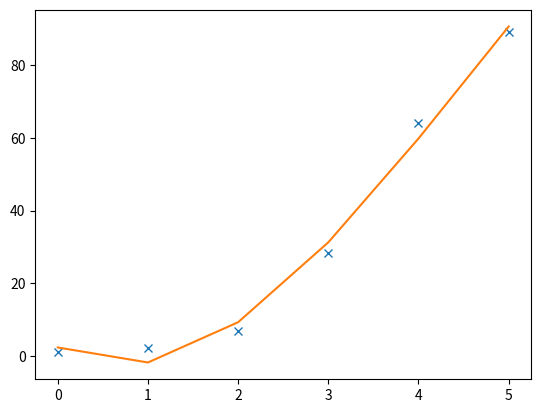
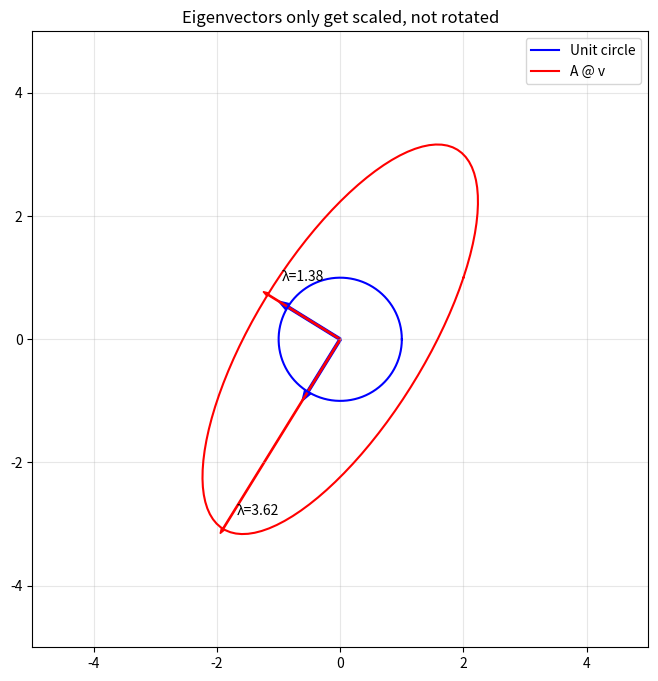

The matplotlib source for these figures, in order:
# Introduction to NumPy

"""
Topics
------
What is NumPy and Why Use It
Creating Arrays
Array Attributes
Indexing and Slicing
Array Operations and Broadcasting
Common Array Functions
Reshaping Arrays
Polynomial Functions
Linear Algebra (np.linalg)
"""

import numpy as np   # Standard convention for importing NumPy


print()
print('What is NumPy and Why Use It:')
print('---------------------------------------')

# NumPy (Numerical Python) is the fundamental package for scientific
# computing in Python. It provides support for large, multi-dimensional
# arrays and matrices, along with a collection of mathematical functions
# to operate on these arrays efficiently.

# Why use NumPy instead of Python lists?
#   -- Speed: NumPy arrays are stored more efficiently and operations
#      are implemented in C / C++, making them much faster than Python lists.
#   -- Convenience: NumPy provides many built-in functions for mathematical
#      operations that would require loops with regular Python lists.
#   -- Memory efficiency: NumPy arrays use less memory than Python lists.

# Example: Compare adding two lists vs two NumPy arrays

# Using Python lists (requires a loop or list comprehension)
list_a = [1, 2, 3, 4, 5]
list_b = [10, 20, 30, 40, 50]
list_sum = [a + b for a, b in zip(list_a, list_b)]
print("List sum:", list_sum)

# Using NumPy arrays (element-wise operation is   )
arr_a = np.array([1, 2, 3, 4, 5])
arr_b = np.array([10, 20, 30, 40, 50])
arr_sum = arr_a + arr_b
print("Array sum:", arr_sum)
 


print()
print('Creating Arrays:')
print('---------------------------------------')

# ---------------
# np.array()
# ---------------

# The most common way to create an array is from a Python list:

arr_1d = np.array([1, 2, 3, 4, 5])
print("1D array:", arr_1d)

# Create a 2D array (matrix) from nested lists:
arr_2d = np.array([[1, 2, 3],
                   [4, 5, 6],
                   [7, 8, 9]])
print("2D array:\n", arr_2d)

# ---------------
# np.zeros() and np.ones()
# ---------------

# Create arrays filled with zeros or ones:
zeros_arr = np.zeros(5)           # 1D array of 5 zeros
print("Zeros:", zeros_arr)

ones_arr = np.ones((2, 3))        # 2D array of ones (2 rows, 3 columns)
print("Ones:\n", ones_arr)

# ---------------
# np.arange()
# ---------------

# Create an array with evenly spaced values (similar to Python's range())
# Syntax: np.arange(start, stop, step)

range_arr = np.arange(0, 10, 2)   # Start at 0, stop before 10, step by 2
print("range:", range_arr)

# ---------------
# np.linspace()
# ---------------

# Create an array with a specified number of evenly spaced values
# Syntax: np.linspace(start, stop, num_vals)

linspace_arr = np.linspace(0, 1, 5)   # 5 values from 0 to 1 (inclusive)
print("Linspace:", linspace_arr)

# ---------------
# np.random
# ---------------

# Create arrays with random values:
rand_arr = np.random.rand(3)          # 3 random floats in [0,1] uniform distribution
print("Random (uniform):", rand_arr)

randn_arr = np.random.randn(3)        # 3 random floats in [0,1] normal distribution
print("Random (normal):", randn_arr)

randint_arr = np.random.randint(1, 10, 5)  # 5 random ints in [1,9] uniform distribution
print("Random integers:", randint_arr)



print()
print('Array Attributes:')
print('---------------------------------------')

# NumPy arrays have several useful attributes that describe their structure:

arr = np.array([[1, 2, 3, 4],
                [5, 6, 7, 8],
                [9, 10, 11, 12]])

print("Array:\n", arr)
print("Shape (rows, cols):", arr.shape)    # Dimensions of the array
print("Number of dimensions:", arr.ndim)   # Number of axes
print("Size (total elements):", arr.size)  # Total number of elements
print("Data type:", arr.dtype)             # Data type of elements

# You can specify the data type when creating an array:
float_arr = np.array([1, 2, 3], dtype=float)
print("Float array:", float_arr)
print("Float array dtype:", float_arr.dtype)



print()
print('Indexing and Slicing:')
print('---------------------------------------')

# ---------------
# 1D Array Indexing
# ---------------

# Same syntax as lists

arr_1d = np.array([10, 20, 30, 40, 50])

print("Original 1D array:", arr_1d)
print("First element (index 0):", arr_1d[0])
print("Last element (index -1):", arr_1d[-1])
print("Slice [1:4]:", arr_1d[1:4])        # Elements at indices 1, 2, 3

# ---------------
# 2D Array Indexing
# ---------------

# ++Different++ syntax than list indexing and slicing!

arr_2d = np.array([[1, 2, 3],
                   [4, 5, 6],
                   [7, 8, 9]])

print("\nOriginal 2D array:\n", arr_2d)

# Access a single element: arr[row, col]
print("Element at row 0, col 2:", arr_2d[0, 2])
print("Element at row 1, col 1:", arr_2d[1, 1])

# Slice an entire row or column
print("Row 0:", arr_2d[0, :])             # All columns of row 0
print("Column 1:", arr_2d[:, 1])          # All rows of column 1

# Rows can also be indexed using a single value:
print("Row 1:", arr_2d[1])                # Row 1

# Slice a subarray
print("Subarray (rows 0-1, cols 1-2):\n", arr_2d[0:2, 1:3])


# ---------------
# Boolean Indexing
# ---------------

# Boolean indexing is a powerful technique to pull out values from an 
# array based on conditional values.

arr = np.array([1, 2, 3, 4, 5, 6, 7, 8, 9, 10])

# Comparison operators are applied to each element of a numpy array, yielding
# a new array with boolean values:
mask = arr > 5
print("Boolean mask (arr > 5):", mask)

# Use the mask to select elements from an array
print("Elements > 5:", arr[mask])

# This can also be done in one step:
print("Elements > 5:", arr[arr > 5])
print("Even elements:", arr[arr % 2 == 0])

# More complex boolean masks can be created using bitwise operators:
mask = (arr>1) & (arr<6) | (arr%3==False)
print(arr[mask])

# Can apply numpy functions when creating masks:
x = np.linspace(0, 2*np.pi, 50)
y = np.sin(x)
mask = np.abs(y) > 0.9     # use a numpy function with comparison
print(y)
print(y[mask])

# Boolean masks can also be used to assign new values to selected 
# array elements:
arr[arr%2==True] = 0   # assign 0 to all even elements
print("Even values set to zero:", arr)


print()
print('Array Operations:')
print('---------------------------------------')

# ---------------
# Element-wise Operations
# ---------------

# Arithmetic operations are applied element-by-element:

a = np.array([1, 2, 3, 4])
b = np.array([10, 20, 30, 40])

print("a:", a)
print("b:", b)
print("a + b:", a + b)
print("a - b:", a - b)
print("a * b:", a * b)      # Element-wise multiplication (NOT matrix multiplication)
print("a / b:", a / b)
print("a ** 2:", a ** 2)

# ---------------
# Broadcasting
# ---------------

# Broadcasting allows NumPy to perform operations on arrays of different shapes.
# When operating on two arrays, NumPy compares their shapes and automatically
# "broadcasts" the smaller array to match the larger one.

arr = np.array([[1, 2, 3],
                [4, 5, 6],
                [7, 8, 9]])

# Scalar broadcasting: operation applied to every element
print("\nOriginal array:\n", arr)
print("Array + 10:\n", arr + 10)
print("Array * 2:\n", arr * 2)

# Array broadcasting: a 1D array is broadcast across rows
row_vector = np.array([100, 200, 300])
print("Row vector:", row_vector)
print("Array + row_vector:\n", arr + row_vector)

column_vector = np.array([[100], [200], [300]])
print("Column vector:", column_vector)
print("Array + column_vector:\n", arr + column_vector)


print()
print('Common Array Functions:')
print('---------------------------------------')

# ---------------
# Aggregation Functions: sum, mean, std, min, max
# ---------------

arr = np.array([[1, 2, 3],
                [4, 5, 6],
                [7, 8, 9]])

print("\nAggregation functions:")
print("Sum of all elements:", np.sum(arr))
print("Mean:", np.mean(arr))
print("Standard deviation:", np.std(arr))
print("Min:", np.min(arr))
print("Max:", np.max(arr))

# These functions can also operate along a specific axis:
print("\nSum along axis 0 (columns):", np.sum(arr, axis=0))
print("Sum along axis 1 (rows):", np.sum(arr, axis=1))
print("Mean along axis 0:", np.mean(arr, axis=0))

# ---------------
# Mathematical Functions
# ---------------

# Regular Python math functions can't operate with numpy arrays,
# so use the equivalent numpy functions instead:

x = np.array([0, np.pi/4, np.pi/2, np.pi])

print("\nx:", x)
print("sin(x):", np.sin(x))
print("cos(x):", np.cos(x))

y = np.array([1, 10, 100])
print("\ny:", y)
print("log(y):", np.log(y))        # Natural log
print("log10(y):", np.log10(y))    # Base-10 log
print("exp(y):", np.exp(y))        # e^y
print("sqrt(y):", np.sqrt(y))      # Square root

# ---------------
# Finding Indices
# ---------------

arr = np.array([3, 1, 4, 1, 5, 9, 2, 6])

print("\nArray:", arr)
print("Index of max value:", np.argmax(arr))   # 1st occurence only
print("Index of min value:", np.argmin(arr))   # 1st occurence only
print("Sorted indices:", np.argsort(arr))      # sort min --> max

# np.where() returns indices where a condition is True
indices = np.where(arr > 4)
print("Indices where arr > 4:", indices[0])

# For N-dimensional arrays np.where() returns N tuples of matched indices
# where confition is True.

# np.where() also has a 3-argument form that acts as a vectorized
# "if-else": np.where(condition, A, B) returns an array that takes values
# from A where condition is True, and from B where condition is False.
# A and B can be arrays of the same shape as condition, or scalars that
# get broadcast to that shape.

arr = np.array([3, 1, 4, 1, 5, 9, 2, 6])

# Replace every value greater than 4 with 0, keep the rest unchanged:
clipped = np.where(arr > 4, 0, arr)
print("\nOriginal:", arr)
print("Values > 4 replaced with 0:", clipped)

# The "true" and "false" branches can themselves be computed arrays:
doubled_or_negated = np.where(arr > 4, arr * 2, -arr)
print("Doubled if > 4, else negated:", doubled_or_negated)

# You can NEST np.where() calls to handle more than two cases. Put
# another np.where() in place of the "false" branch (or the "true"
# branch) to add a third case, and so on.
#
# Example: classify each value as -1 (small), 0 (medium), or +1 (large)
#   - small:  value < 2
#   - large:  value > 5
#   - medium: everything else

arr = np.array([3, 1, 4, 1, 5, 9, 2, 6])
category = np.where(arr < 2, -1,
                    np.where(arr > 5, 1, 0))
print("\nValues:    ", arr)
print("Categories:", category)
# The outer np.where picks -1 where arr < 2; everywhere else it falls
# through to the inner np.where, which picks 1 where arr > 5 and 0
# otherwise. Read nested np.where() calls from the outside in — each
# condition is only checked for elements that didn't match any of the
# earlier conditions.


print()
print('Reshaping Arrays:')
print('---------------------------------------')

# ---------------
# reshape()
# ---------------

# Change the shape of an array (total elements must remain the same):
arr = np.arange(12)
print("Original array:", arr)
print("Shape:", arr.shape)

reshaped = arr.reshape(3, 4)    # Reshape to 3 rows, 4 columns
print("\nReshaped to (3, 4):\n", reshaped)

reshaped = arr.reshape(2, 6)    # Reshape to 2 rows, 6 columns
print("Reshaped to (2, 6):\n", reshaped)

# Use -1 to let NumPy calculate one dimension automatically:
reshaped = arr.reshape(4, -1)   # 4 rows, columns calculated automatically
print("Reshaped to (4, -1):\n", reshaped)

# ---------------
# flatten()
# ---------------

# Convert a multi-dimensional array to 1D:
arr_2d = np.array([[1, 2, 3],
                   [4, 5, 6]])

print("\n2D array:\n", arr_2d)
print("Flattened:", arr_2d.flatten())


# ---------------
# Transpose (T)
# ---------------

# Swap rows and columns:
print("\nTranspose:\n", arr_2d.T)

# Transpose only works on 2d arrays (not 1d).  To transpose 1d array,
# use reshape instead:
row_vector = np.array([1,2,3])
print("Row vector:\n", row_vector)
column_vector = row_vector.reshape(-1, 1)    # transform to 2d column vector
print("Column vector\n", column_vector)

# Alternately, we could have used np.newaxis to add a new axis, thereby
# transforming the 1d array into a 2d array with a single row:
row_vector = np.array([1,2,3])
row_vector = row_vector[np.newaxis, :]   # add axis
row_vector.T


# ---------------
# concatenate()
# ---------------

# Concatenate cmbines arrays
a = np.array([1, 2, 3])
b = np.array([4, 5, 6])

print("\na:", a)
print("b:", b)
print("Concatenate:", np.concatenate([a, b]))

# For 2D arrays, specify axis:
arr1 = np.array([[1, 2], 
                 [3, 4]])
arr2 = np.array([[5, 6], 
                 [7, 8]])

print("\nVertical stack (axis=0):\n", np.concatenate([arr1, arr2], axis=0))
print("Horizontal stack (axis=1):\n", np.concatenate([arr1, arr2], axis=1))


print()
print('Polynomial Functions:')
print('---------------------------------------')

# NumPy represents polynomials as arrays of coefficients, ordered from
# the highest degree to the lowest (constant term last).
# For example, below are a polynomial its numpy representation:
#
#    2x^3 - 5x^2 + 3x - 7
#   [2,    -5,     3,  -7]

# ---------------
# np.polyval()
# ---------------

# Evaluate a polynomial at specific x values:
# p(x) = 2x^3 - 5x^2 + 3x - 7

coeffs = [2, -5, 3, -7]

print("Polynomial: 2x^3 - 5x^2 + 3x - 7")
print("p(0) =", np.polyval(coeffs, 0))       # Evaluate at x = 0
print("p(1) =", np.polyval(coeffs, 1))       # Evaluate at x = 1
print("p(2) =", np.polyval(coeffs, 2))       # Evaluate at x = 2

# Evaluate at multiple x values at once using an array:
x = [0, 1, 2, 3, 4]
print("p(x) for x = 0..4:", np.polyval(coeffs, x))

# polyval also accepts numpy arrays as arguments:
print("p(x) for x = 0..4:", np.polyval(np.array(coeffs), np.array(x)))

# ---------------
# np.roots()
# ---------------

# Find the roots (values of x where p(x) = 0):
# p(x) = x^2 - 5x + 6  -->  factors as (x-2)(x-3)

coeffs_quad = [1, -5, 6]
r = np.roots(coeffs_quad)
print("\nPolynomial: x^2 - 5x + 6")
print("Roots:", r)               # Should be 3.0 and 2.0

# Roots can be complex numbers:
# p(x) = x^2 + 1  -->  roots are ±i
coeffs_complex = [1, 0, 1]
r_complex = np.roots(coeffs_complex)
print("\nPolynomial: x^2 + 1")
print("Roots:", r_complex)       # Should be 0+1j and 0-1j

# ---------------
# np.poly()
# ---------------

# Construct polynomial coefficients from known roots (inverse of np.roots):
# If the roots are 2 and 3, the polynomial is (x-2)(x-3) = x^2 - 5x + 6

roots = [2, 3]
p = np.poly(roots)
print("\nPolynomial from roots [2, 3]:", p)    # [1, -5, 6]

roots = [1, -1, 4]
p = np.poly(roots)
print("Polynomial from roots [1, -1, 4]:", p)

# ---------------
# np.polyder()
# ---------------

# Compute the derivative of a polynomial:
# p(x) = 3x^3 + 2x^2 - x + 5
# p'(x) = 9x^2 + 4x - 1

coeffs_cubic = [3, 2, -1, 5]
deriv = np.polyder(coeffs_cubic)
print("\nPolynomial: 3x^3 + 2x^2 - x + 5")
print("Derivative coefficients:", deriv)       # [9, 4, -1]

# Higher-order derivatives (pass the order as the second argument):
deriv2 = np.polyder(coeffs_cubic, 2)
print("Second derivative:", deriv2)            # [18, 4]

# ---------------
# np.polyint()
# ---------------

# Compute the integral of a polynomial (antiderivative):
# p(x) = 9x^2 + 4x - 1
# ∫p(x)dx = 3x^3 + 2x^2 - x + C

coeffs_deriv = [9, 4, -1]
integral = np.polyint(coeffs_deriv)
print("\nPolynomial: 9x^2 + 4x - 1")
print("Integral coefficients:", integral)      # [3, 2, -1, 0]  (C = 0 by default)

# ---------------
# np.polyadd(), np.polysub(), np.polymul()
# ---------------

# Arithmetic with polynomials:
p1 = [1, 2, 3]     # x^2 + 2x + 3
p2 = [4, 5]        #       4x + 5

print("\np1 = x^2 + 2x + 3")
print("p2 = 4x + 5")
print("p1 + p2:", np.polyadd(p1, p2))     # x^2 + 6x + 8
print("p1 - p2:", np.polysub(p1, p2))     # x^2 - 2x - 2
print("p1 * p2:", np.polymul(p1, p2))     # 4x^3 + 13x^2 + 22x + 15

# ---------------
# np.polyfit()
# ---------------

# Fit a polynomial of a given degree to data points (least-squares fit):

x = np.array([0, 1, 2, 3, 4, 5])
y = np.array([1, 2.1, 6.9, 28.2, 64.1, 89.3])

# Fit a 3rd-degree polynomial to the data:
p_fit = np.polyfit(x, y, 3)
print("\nData x:", x)
print("Data y:", y)
print("Best-fit coefficients:", np.round(p_fit, 2))

# Evaluate the fitted polynomial at the original x values:
y_fit = np.polyval(p_fit, x)
print("Fitted values:", np.round(y_fit, 2))

# Looking ahead (next lecture topic), we can now plot the data and curve fit
# using matplotlib.pyplot:
import matplotlib.pyplot as plt
plt.figure()
plt.plot(x, y, 'x')
plt.plot(x, y_fit)
plt.show()


print()
print('Linear Algebra:')
print('---------------------------------------')

# ---------------
# Matrix multiplicataion (@)
# ---------------

# True matrix multiplication (as opposed to element-wise multiplication) is
# performed using the @ operator. Inner dimensions of the matrices must match.

A = np.array([[2, 1, 0],
              [3, 5, 2],
              [1, 0, 4]])
B = np.array([[3, 5, 2],
              [2, 1, 0],
              [1, 0, 2]])
print(A @ B)

# ---------------
# np.eye() — Identity Matrix
# ---------------

# np.eye() creates an identity matrix (1s on the diagonal, 0s elsewhere).
# This is defined at the top level of NumPy, not inside linalg.

I = np.eye(3)
print("3x3 Identity matrix:\n", I)

# A useful property: any matrix times the identity equals itself
print("\nA:\n", A)
print("A @ I (should equal A):\n", A @ I)

# ---------------
# np.linalg.det() — Determinant
# ---------------

# NumPy's linalg submodule provides standard linear algebra operations
# commonly used in engineering and science.

# The determinant is a scalar value that describes certain properties of a
# matrix. A matrix with a determinant of 0 is called singular (non-invertible).

print("\ndet(A):", np.linalg.det(A))

# Determinant of the identity matrix is always 1:
print("det(I):", np.linalg.det(I))

# A singular matrix has determinant 0:
singular = np.array([[1, 2],
                     [2, 4]])
print("det(singular):", np.linalg.det(singular))

# ---------------
# np.linalg.inv() — Matrix Inverse
# ---------------

# The inverse of a matrix A is the matrix A_inv such that A @ A_inv = I.
# Only square, non-singular matrices have an inverse.

A_inv = np.linalg.inv(A)
print("\nA:\n", A)
print("A inverse:\n", np.round(A_inv, 4))

# Verify: A @ A_inv should give the identity matrix
product = A @ A_inv
print("A @ A_inv (should be identity):\n", np.round(product, 10))

# ---------------
# np.linalg.solve() — Solve Linear Systems
# ---------------

# Solve the system of equations Ax = b for x.
# This is more efficient and numerically stable than computing x = A_inv @ b.

# Example system:
#   2x + 1y + 0z = 5
#   3x + 5y + 2z = 15
#   1x + 0y + 4z = 8

b = np.array([5, 15, 8])
x = np.linalg.solve(A, b)
print("\nSolving Ax = b")
print("b:", b)
print("Solution x:", np.round(x, 4))

# Verify: A @ x should equal b
print("A @ x (should equal b):", np.round(A @ x, 10))

# Solve "by hand" using matrix inversion instead:
# A@x = b --> x = A_inv * b
print("Solution x:", np.round(np.linalg.inv(A) @ b, 4))


# ---------------
# np.linalg.norm() — Vector and Matrix Norms
# ---------------

# The norm measures the "size" or "length" of a vector or matrix.

v = np.array([3, 4])
print("\nVector:", v)
print("L2 norm (Euclidean length):", np.linalg.norm(v))        # sqrt(3^2 + 4^2) = 5
print("L1 norm (Manhattan distance):", np.linalg.norm(v, 1))   # |3| + |4| = 7

v3d = np.array([1, 2, 2])
print("\n3D Vector:", v3d)
print("L2 norm:", np.linalg.norm(v3d))     # sqrt(1 + 4 + 4) = 3

# ---------------
# np.transpose() / .T — Transpose
# ---------------

# Transpose swaps rows and columns. For a matrix A, (A^T)_ij = A_ji.
# We saw .T earlier, reminder here since np.linalg operations often use it.

B = np.array([[1, 2, 3],
              [4, 5, 6]])

print("\nB (2x3):\n", B)
print("B transposed (3x2):\n", B.T)

# A useful property: (A @ B)^T = B^T @ A^T
C = np.array([[1, 0],
              [2, 1],
              [0, 3]])

print("(B @ C)^T:\n", (B @ C).T)
print("C^T @ B^T:\n", C.T @ B.T)


# ---------------
# np.dot() - dot product
# ---------------

# The dot product (scalar product) takes two vectors and
# returns a single number (scalar). For vectors a and b:
#   a · b = a1*b1 + a2*b2 + ... + an*bn

a = np.array([1, 2, 3])
b = np.array([4, 5, 6])

print("a:", a)
print("b:", b)
print("np.dot(a, b):", np.dot(a, b))   # 1*4 + 2*5 + 3*6 = 32

# The @ operator also works for dot products of 1D arrays:
print("a @ b:", a @ b)                 # 32

# If a · b = 0, the vectors are orthogonal:
a = np.array([1, 0, 0])
b = np.array([0, 1, 0])
print("\nOrthogonality check:", np.dot(a, b))   # 0

# The dot product of a vector with itself gives its magnitude squared:
v = np.array([3, 4])
np.dot(v, v) == np.linalg.norm(v)**2   # True

# The scalar projection of a onto b:
#   proj = (a · b) / |b|
a = np.array([3, 4])
b = np.array([1, 0])
scalar_proj = np.dot(a, b) / np.linalg.norm(b)
print(f"Scalar projection of {a} onto {b}:", scalar_proj)   # 3.0


# ---------------
# np.cross() - cross product
# ---------------

# The cross product takes two 3D vectors and returns a new vector that is
# perpendicular to both input vectors. Unlike the dot product, the result
# is a vector, not a scalar.
#
# The magnitude of the cross product equals:
#   |a × b| = |a| * |b| * sin(theta)
#
# This also equals the area of the parallelogram formed by a and b.
#
# One can manually calculate the cross product as follows.
# For vectors a = [a1, a2, a3] and b = [b1, b2, b3]:
#   a × b = [a2*b3 - a3*b2, a3*b1 - a1*b3, a1*b2 - a2*b1]

a = np.array([1, 0, 0])
b = np.array([0, 1, 0])

cross = np.cross(a, b)
print("a:", a)
print("b:", b)
print("a × b:", cross)                 # [0, 0, 1]

# The result is orthogonal to both input vectors:
print("(a × b) · a:", np.dot(cross, a))   # 0
print("(a × b) · b:", np.dot(cross, b))   # 0

# Unlike the dot product, the cross product is NOT commutative.
# Switching the order flips the sign: a × b = -(b × a)

print(f"{a} × {b} = {np.cross(a, b)}")      # [0, 0, 1]
print(f"{b} × {a} = {np.cross(b, a)}")      # [0, 0, -1]

# np.cross() also works with 2D vectors, returning the +scalar+ z-component
# of the cross product (as if the vectors had z=0):

a = np.array([1, 2])
b = np.array([3, 4])
print(f"{a} × {b} = {np.cross(a, b)}")   # 1*4 - 2*3 = -2

# Torque Example
# Torque is the cross product of the position vector and the force vector:
#   tau = r × F

r = np.array([0.5, 0, 0])         # Position vector (0.5 m along x-axis)
F = np.array([0, 10, 0])          # Force vector (10 N along y-axis)

torque = np.cross(r, F)
print(f"Torque = {r} × {F} = {torque} N·m")
print(f"Torque magnitude = {np.linalg.norm(torque)} N·m")


# ---------------
# np.linalg.eig() — Eigenvalues and Eigenvectors
# ---------------

# Eigenvalues (lambda) and eigenvectors (v) satisfy: A @ v = lambda * v.
# eig() returns a tuple of (eigenvalues_array, eigenvectors_matrix).

M = np.array([[4, 2],
              [1, 3]])

eigenvalues, eigenvectors = np.linalg.eig(M)
print("\nMatrix M:\n", M)
print("Eigenvalues:", eigenvalues)
print("Eigenvectors (as columns):\n", eigenvectors)

# Verify first eigenvalue/eigenvector pair: A @ v = lambda * v
v0 = eigenvectors[:, 0]
print("\nVerification: M @ v0 =", M @ v0)
print("lambda0 * v0 =", eigenvalues[0] * v0)

# ---------------
# Eigenvector Visualization
# ---------------

# When a matrix A multiplies a vector, it generally changes both the vector
# direction and length. Eigenvectors are special: A only stretches them
# by a scalar factor (the eigenvalue), leaving their direction unchanged.
# Here we transform every vector on the unit circle and show that the
# eigenvectors are the only directions that don't rotate.
#
# The plotting below takes advantage of the object-oriented (OO) plotting interface
# in matplotlib, which we will learn about in the next set of lecture notes!

import matplotlib.pyplot as plt

A = np.array([[2, 1],
              [1, 3]])

eigenvalues, eigenvectors = np.linalg.eig(A)

theta = np.linspace(0, 2*np.pi, 100)
circle = np.array([np.cos(theta), np.sin(theta)])
transformed = A @ circle

fig, ax = plt.subplots(figsize=(8, 8))
ax.plot(circle[0], circle[1], 'b-', label='Unit circle')
ax.plot(transformed[0], transformed[1], 'r-', label='A @ v')

for i in range(len(eigenvalues)):
    ev = eigenvectors[:, i]
    lam = eigenvalues[i]
    ax.arrow(0, 0, ev[0], ev[1], color='blue', width=0.04)
    ax.arrow(0, 0, lam*ev[0], lam*ev[1], color='red', width=0.02)
    ax.annotate(f'λ={lam:.2f}', xy=lam*ev, xytext=(10, 10),
                textcoords='offset points')

ax.set_aspect('equal')
ax.set_xlim(-5, 5)
ax.set_ylim(-5, 5)
ax.grid(True, alpha=0.3)
ax.legend()
ax.set_title('Eigenvectors only get scaled, not rotated')
plt.show()


"""
PRACTICE PROBLEMS

Easy
1. Create Array: Create a 1D NumPy array containing the integers from 1 to 10.
2. Basic Operations: Create two arrays [1, 2, 3] and [4, 5, 6]. Add them together
   and multiply them element-wise.
3. Array Attributes: Create a 3x4 array of zeros. Print its shape, size, and dtype.
4. Indexing: Given arr = np.array([10, 20, 30, 40, 50]), extract the last 3 elements.

Medium
5. Boolean Indexing: Create an array of integers from 1 to 20. Extract all values
   that are divisible by 3.
6. Statistics: Create a 4x4 array of random integers between 1 and 100. Calculate
   the mean of each row and the sum of each column.
7. Reshaping: Create an array of 24 consecutive integers starting from 1. Reshape
   it into a 4x6 array, then into a 2x3x4 array.
8. Broadcasting: Create a 3x3 array of ones. Add the vector [10, 20, 30] to each
   row of the array.
9. Linspace: Use np.linspace to create an array of 100 evenly spaced values between
   0 and 2*pi. Calculate the sine of each value.

Hard
10. Matrix Operations: Create two 3x3 matrices with random integers. Perform matrix
    multiplication and verify the result has the correct shape.
11. Masking: Create a 5x5 array of random integers between 1 and 50. Replace all
    values greater than 25 with -1.
12. Sorting: Create a 2D array with 3 rows and 4 columns of random integers. Sort
    each row independently, then sort each column independently.
13. Finding Values: Create an array of 20 random integers between 1 and 100. Find
    the indices of the 3 largest values.
14. Combining Arrays: Create three 2x2 arrays. Stack them vertically into a 6x2
    array, then horizontally into a 2x6 array.
15. Simulation: Use NumPy to simulate rolling two dice 10,000 times. Calculate the
    probability of getting a sum of 7.
16. Polynomial Roots: Define the polynomial p(x) = x^3 - 6x^2 + 11x - 6. Find its
    roots, and verify by evaluating p(x) at each root (results should be ~0).
17. Curve Fitting: Generate noisy data from y = 2x^2 - 3x + 1 by evaluating at
    x = np.linspace(0, 5, 20) and adding random noise with np.random.randn. Use
    np.polyfit to recover the original coefficients.
18. Derivatives: Define p(x) = x^4 - 4x^3 + 6x^2 - 4x + 1. Compute its first and
    second derivatives. Find the roots of the first derivative to locate the critical
    points.
19. Inverse Verification: Create a random 4x4 matrix using np.random.randint. Compute
    its inverse and verify that A @ A_inv is approximately the identity matrix.
20. Linear System: Solve the system:  3x + 2y - z = 1,  2x - 2y + 4z = -2,
    -x + 0.5y - z = 0.  Verify by substituting the solution back into A @ x.
21. Eigenvalues: Create a 3x3 symmetric matrix (hint: A = B + B^T for any B).
    Compute its eigenvalues and verify they are all real numbers.
"""
